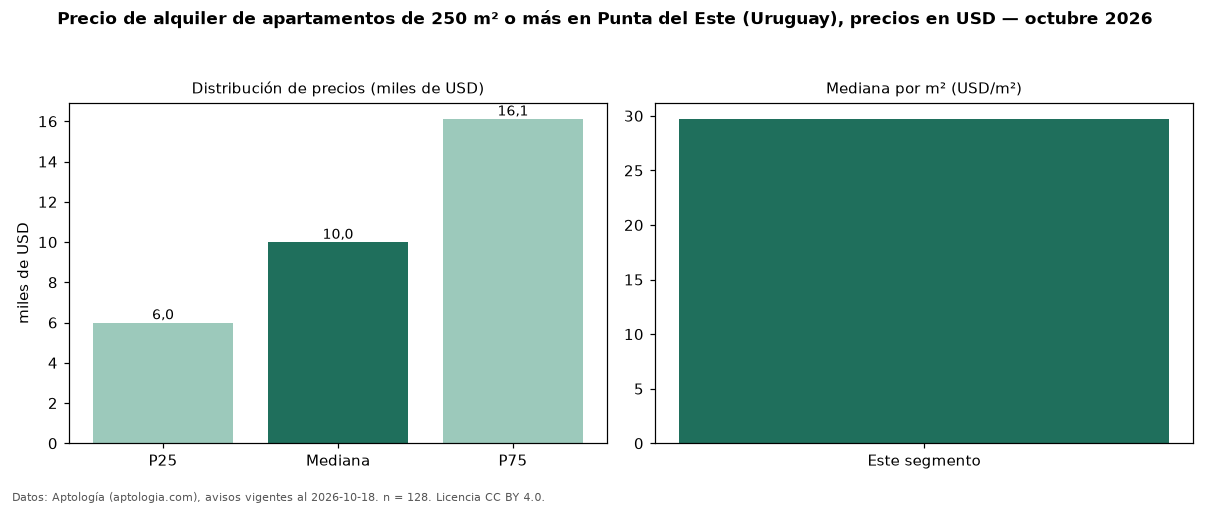

Data behind this chart, as committed beside it:
seccion, metrica, valor, moneda, n
filtro, area6, de 250 m² o más, , 128
precio, p25, 6000, USD, 128
precio, mediana, 10000, USD, 128
precio, p75, 16125, USD, 128
precio, minimo, 1650, USD, 128
precio, maximo, 28000, USD, 128
m2, mediana_precio_m2, 29.73, USD, 123
m2, area_mediana_m2, 310.0, m2, 123
admin, mediana_admin_mes, 2200, USD, 23
banos, mediana_banos, 3.0, , 
parqueadero, pct_con_parqueadero, 100.0, %, 111
habitaciones, 3+, 10000, USD, 125
fuente, fecha_datos, 2026-10-18, , 
fuente, atribucion, https://www.aptologia.com/uy/alquiler/pu…, , 
fuente, licencia, CC BY 4.0, , 
